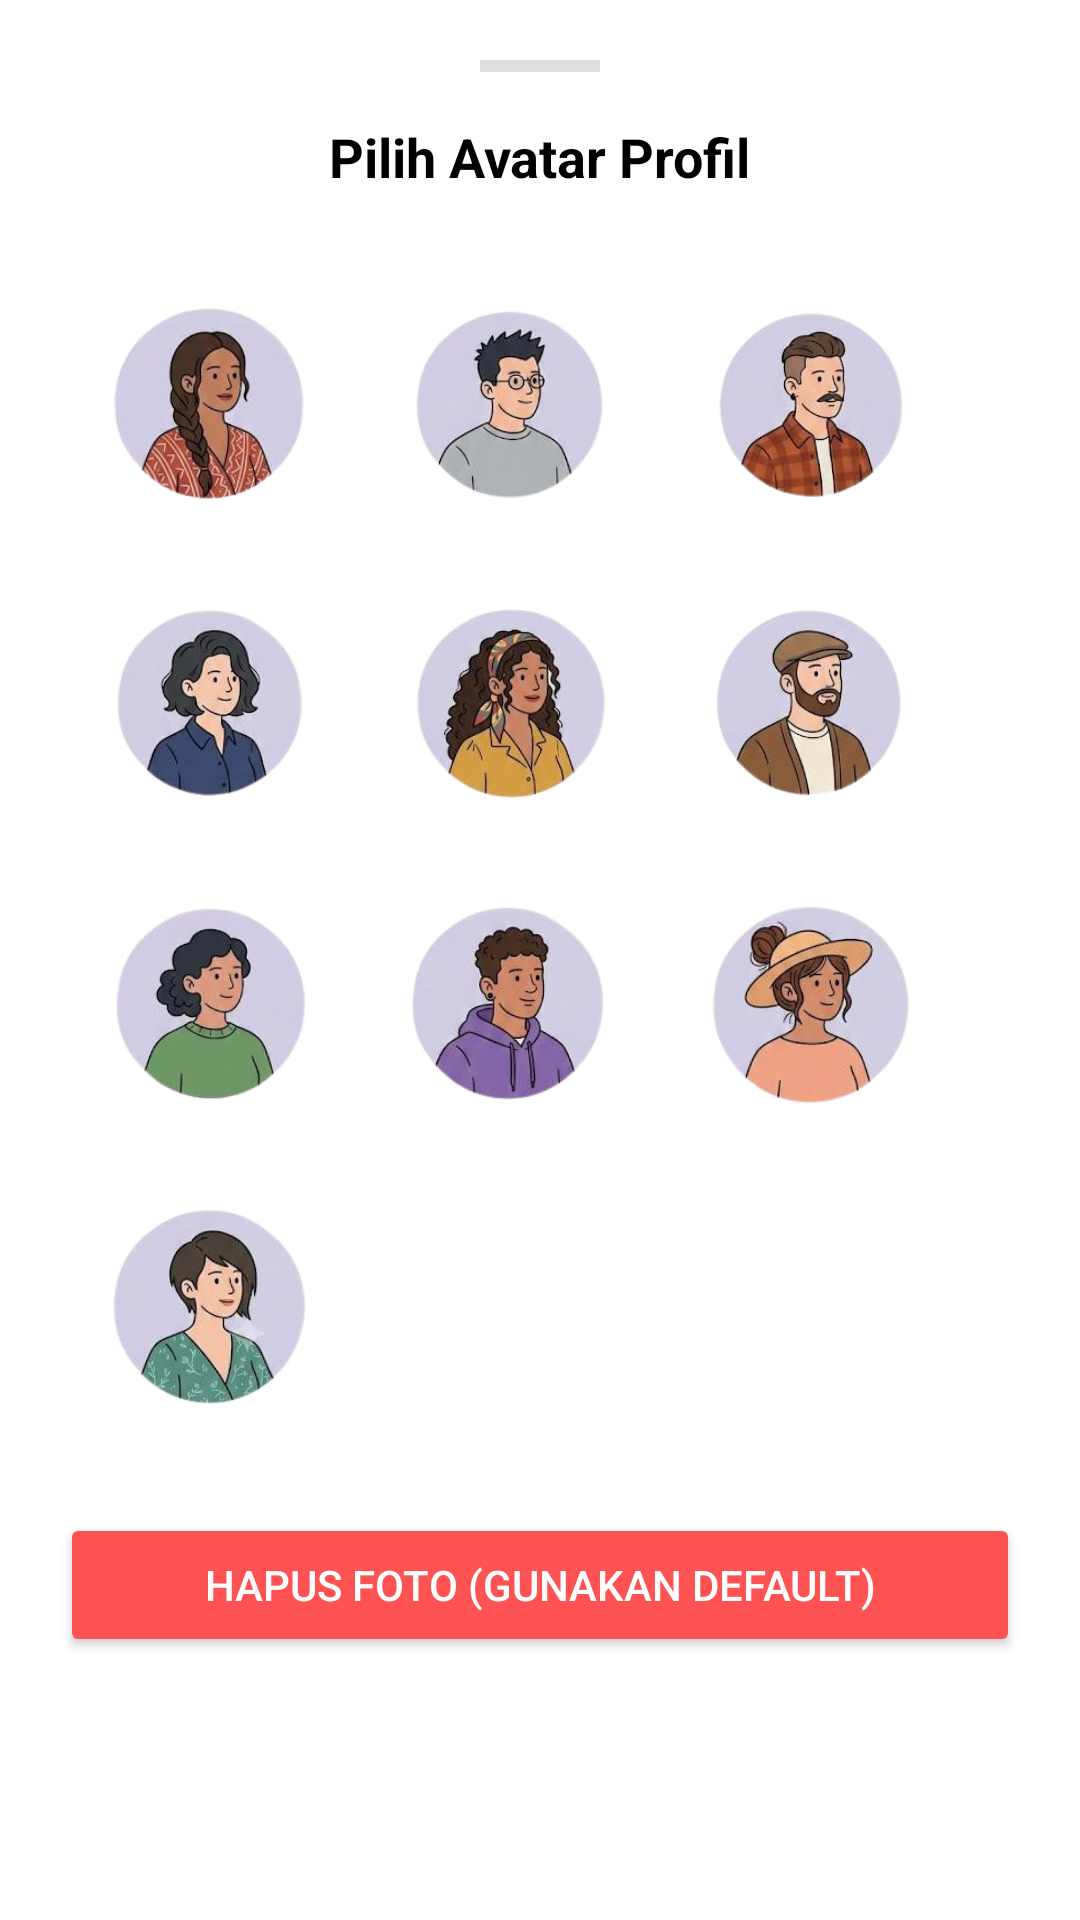

Reconstruct the res/layout file that produces this screen, plus the resources it refers to.
<!-- AndroidManifest.xml: application theme Theme.AplikasiMegavision -->
<!-- res/layout/dialog_choose_avatar.xml -->
<?xml version="1.0" encoding="utf-8"?>
<LinearLayout xmlns:android="http://schemas.android.com/apk/res/android"
    xmlns:app="http://schemas.android.com/apk/res-auto"
    android:layout_width="match_parent"
    android:layout_height="wrap_content"
    android:orientation="vertical"
    android:padding="20dp"
    android:background="@android:color/white">

    <View
        android:layout_width="40dp"
        android:layout_height="4dp"
        android:layout_gravity="center_horizontal"
        android:layout_marginBottom="16dp"
        android:background="#E0E0E0" />

    <TextView
        android:layout_width="wrap_content"
        android:layout_height="wrap_content"
        android:text="Pilih Avatar Profil"
        android:textColor="@android:color/black"
        android:textSize="18sp"
        android:textStyle="bold"
        android:layout_marginBottom="20dp"
        android:layout_gravity="center_horizontal" />

    <GridLayout
        android:layout_width="match_parent"
        android:layout_height="wrap_content"
        android:columnCount="3"
        android:alignmentMode="alignMargins"
        android:columnOrderPreserved="false"
        android:layout_gravity="center_horizontal">

        <ImageView android:id="@+id/ivAvatar1" android:layout_width="80dp" android:layout_height="80dp" android:layout_margin="10dp" android:src="@drawable/avatar_1" android:scaleType="centerCrop"/>
        <ImageView android:id="@+id/ivAvatar2" android:layout_width="80dp" android:layout_height="80dp" android:layout_margin="10dp" android:src="@drawable/avatar_2" android:scaleType="centerCrop"/>
        <ImageView android:id="@+id/ivAvatar3" android:layout_width="80dp" android:layout_height="80dp" android:layout_margin="10dp" android:src="@drawable/avatar_3" android:scaleType="centerCrop"/>
        <ImageView android:id="@+id/ivAvatar4" android:layout_width="80dp" android:layout_height="80dp" android:layout_margin="10dp" android:src="@drawable/avatar_4" android:scaleType="centerCrop"/>
        <ImageView android:id="@+id/ivAvatar5" android:layout_width="80dp" android:layout_height="80dp" android:layout_margin="10dp" android:src="@drawable/avatar_5" android:scaleType="centerCrop"/>
        <ImageView android:id="@+id/ivAvatar6" android:layout_width="80dp" android:layout_height="80dp" android:layout_margin="10dp" android:src="@drawable/avatar_6" android:scaleType="centerCrop"/>
        <ImageView android:id="@+id/ivAvatar7" android:layout_width="80dp" android:layout_height="80dp" android:layout_margin="10dp" android:src="@drawable/avatar_7" android:scaleType="centerCrop"/>
        <ImageView android:id="@+id/ivAvatar8" android:layout_width="80dp" android:layout_height="80dp" android:layout_margin="10dp" android:src="@drawable/avatar_8" android:scaleType="centerCrop"/>
        <ImageView android:id="@+id/ivAvatar9" android:layout_width="80dp" android:layout_height="80dp" android:layout_margin="10dp" android:src="@drawable/avatar_9" android:scaleType="centerCrop"/>
        <ImageView android:id="@+id/ivAvatar10" android:layout_width="80dp" android:layout_height="80dp" android:layout_margin="10dp" android:src="@drawable/avatar_10" android:scaleType="centerCrop"/>

    </GridLayout>

    <Button
        android:id="@+id/btnResetAvatar"
        android:layout_width="match_parent"
        android:layout_height="wrap_content"
        android:layout_marginTop="20dp"
        android:text="Hapus Foto (Gunakan Default)"
        android:backgroundTint="#FF5252"
        android:textColor="@android:color/white" />

</LinearLayout>
<!-- resources referenced by this layout -->
<resources>
  <!-- drawable avatar_1: png bitmap (drawable, 49623 bytes) -->
  <!-- drawable avatar_10: png bitmap (drawable, 46791 bytes) -->
  <!-- drawable avatar_2: png bitmap (drawable, 39426 bytes) -->
  <!-- drawable avatar_3: png bitmap (drawable, 46118 bytes) -->
  <!-- drawable avatar_4: png bitmap (drawable, 45036 bytes) -->
  <!-- drawable avatar_5: png bitmap (drawable, 53849 bytes) -->
  <!-- drawable avatar_6: png bitmap (drawable, 45827 bytes) -->
  <!-- drawable avatar_7: png bitmap (drawable, 41295 bytes) -->
  <!-- drawable avatar_8: png bitmap (drawable, 45186 bytes) -->
  <!-- drawable avatar_9: png bitmap (drawable, 50385 bytes) -->
  <style name="Theme.AplikasiMegavision" parent="Base.Theme.AplikasiMegavision" />
  <style name="Base.Theme.AplikasiMegavision" parent="Theme.MaterialComponents.DayNight.NoActionBar">
          <item name="colorPrimary">#FF6200EE</item>
          <item name="colorPrimaryVariant">#FF3700B3</item>
          <item name="colorOnPrimary">#FFFFFFFF</item>
  
          <item name="colorSecondary">#FF03DAC5</item>
          <item name="colorSecondaryVariant">#FF018786</item>
          <item name="colorOnSecondary">#FF000000</item>
  
          <item name="android:windowBackground">#FFFFFFFF</item>
      </style>
</resources>
